Photos from the image-classification dataset "FOD" in the GitHub repository pardhu-inst/FOD_Dataset. Its 3 classes are: concrete, metal, plastic.

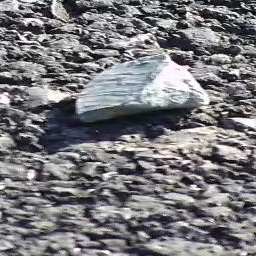
Label: concrete

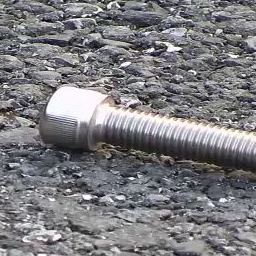
Label: metal

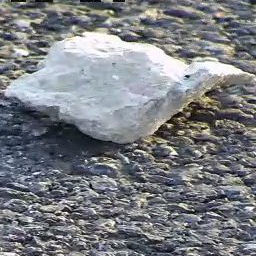
Label: concrete

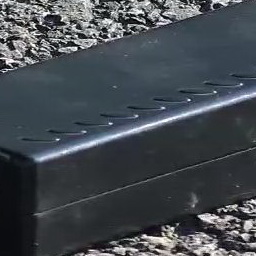
Label: plastic

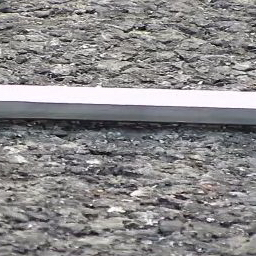
Label: metal

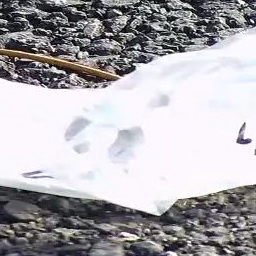
Label: plastic
